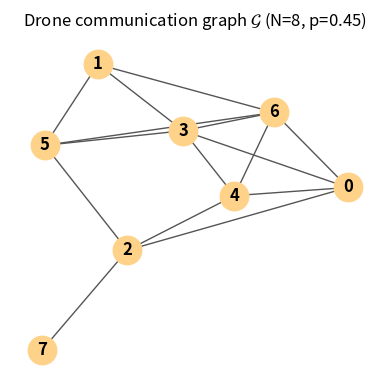
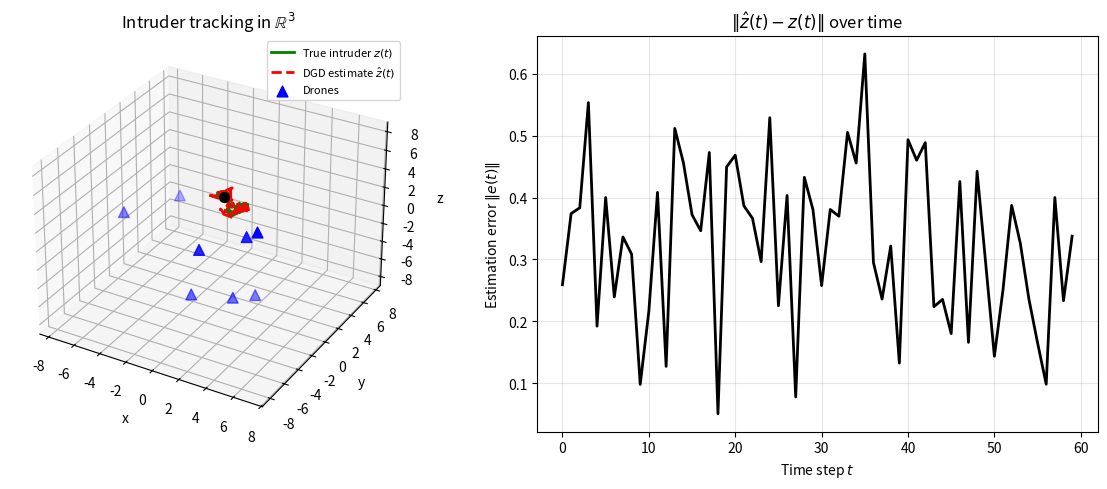

Here is the Python script that generated these plots, in order:
"""
Problem 2 - tracking the intruder with a swarm of drones.

Each drone only gets a noisy reading of where the target is relative to its
own known position, so on its own no single drone can pin the target down.
They run distributed gradient descent over the network so the swarm fuses
its measurements into one shared estimate.
"""

from pathlib import Path

import matplotlib.pyplot as plt
import networkx as nx
import numpy as np
from mpl_toolkits.mplot3d import Axes3D  # noqa: F401  (needed for the 3d projection)

Path("figures").mkdir(exist_ok=True)
np.random.seed(42)

# --- setup ---
N = 8  # number of drones, staying under 20 as the problem asks
T_max = 60
p_prob = 0.45

# keep drawing random graphs until one of them is connected
while True:
    G = nx.erdos_renyi_graph(N, p_prob, seed=np.random.randint(0, 10_000))
    if nx.is_connected(G):
        break

A = nx.adjacency_matrix(G).toarray().astype(float)
deg = A.sum(axis=1)
max_deg = deg.max()

# Metropolis weights - gives a doubly stochastic W so the averaging step converges
W = np.zeros((N, N))
for i in range(N):
    for j in range(N):
        if i != j and A[i, j] == 1:
            W[i, j] = 1.0 / (max_deg + 1)
    W[i, i] = 1.0 - W[i, :].sum()

# fixed problem statistics (drawn once, not re-rolled every time step)
z0_bar = np.array([2.0, -1.0, 3.0])
Sigma_0 = np.eye(3) * 0.6
Sigma_w = np.eye(3) * 0.05  # how much the target moves per step
x_sensors = np.random.uniform(-8, 8, (N, 3))  # drones stay put at these locations
Sigma_v = [np.eye(3) * s for s in np.random.uniform(0.15, 0.6, N)]  # each drone's noise level
inv_sigma_v = [np.linalg.inv(Sv) for Sv in Sigma_v]

# simulate the target actually wandering around (random walk)
z_true = np.zeros((T_max, 3))
z_true[0] = np.random.multivariate_normal(z0_bar, Sigma_0)
for t in range(1, T_max):
    w = np.random.multivariate_normal(np.zeros(3), Sigma_w)
    z_true[t] = z_true[t - 1] + w

# --- distributed gradient descent tracking ---
alpha = 0.04  # had to bring this down a lot - anything much bigger diverges
K_iters = 20  # inner iterations per time step before moving on
z_est = np.zeros((T_max, N, 3))
z_est[0] = np.tile(z0_bar, (N, 1))

for t in range(T_max):
    # every drone takes one noisy measurement at this time step
    y = np.zeros((N, 3))
    for i in range(N):
        v = np.random.multivariate_normal(np.zeros(3), Sigma_v[i])
        y[i] = x_sensors[i] - z_true[t] + v

    z_k = z_est[t - 1].copy() if t > 0 else z_est[0].copy()
    for _ in range(K_iters):
        consensus = W @ z_k
        grad = np.array([inv_sigma_v[i] @ (z_k[i] - (x_sensors[i] - y[i])) for i in range(N)])
        z_k = consensus - alpha * grad
    z_est[t] = z_k

z_est_mean = z_est.mean(axis=1)
error = np.linalg.norm(z_est_mean - z_true, axis=1)
print(f"Mean steady-state ||e(t)|| over last 20 steps: {error[-20:].mean():.4f}")

# --- plot 1: just the graph, to show it's connected ---
fig_g, ax_g = plt.subplots(figsize=(4, 4))
pos = nx.spring_layout(G, seed=1)
nx.draw(
    G,
    pos,
    ax=ax_g,
    with_labels=True,
    node_color="#ffd28a",
    node_size=420,
    font_weight="bold",
    edge_color="#555",
)
ax_g.set_title(f"Drone communication graph $\\mathcal{{G}}$ (N={N}, p={p_prob})")
fig_g.tight_layout()
fig_g.savefig("figures/p2_graph.png", dpi=200)
plt.close(fig_g)

# --- plot 2: true path vs. what the swarm thinks is happening, plus the error ---
fig = plt.figure(figsize=(12, 5))
ax1 = fig.add_subplot(121, projection="3d")
ax1.plot(z_true[:, 0], z_true[:, 1], z_true[:, 2], "g-", lw=2, label="True intruder $z(t)$")
ax1.plot(
    z_est_mean[:, 0],
    z_est_mean[:, 1],
    z_est_mean[:, 2],
    "r--",
    lw=2,
    label="DGD estimate $\\hat{z}(t)$",
)
ax1.scatter(
    x_sensors[:, 0], x_sensors[:, 1], x_sensors[:, 2], c="b", marker="^", s=60, label="Drones"
)
ax1.scatter(*z_true[0], c="k", marker="o", s=50)
ax1.set_xlabel("x")
ax1.set_ylabel("y")
ax1.set_zlabel("z")
ax1.set_title("Intruder tracking in $\\mathbb{R}^3$")
ax1.legend(fontsize=8)

ax2 = fig.add_subplot(122)
ax2.plot(range(T_max), error, "k-", lw=2)
ax2.set_xlabel("Time step $t$")
ax2.set_ylabel(r"Estimation error $\|e(t)\|$")
ax2.set_title("$\\|\\hat{z}(t)-z(t)\\|$ over time")
ax2.grid(alpha=0.3)
fig.tight_layout()
fig.savefig("figures/p2_tracking.png", dpi=200)
plt.close(fig)

print("done - figures saved")
